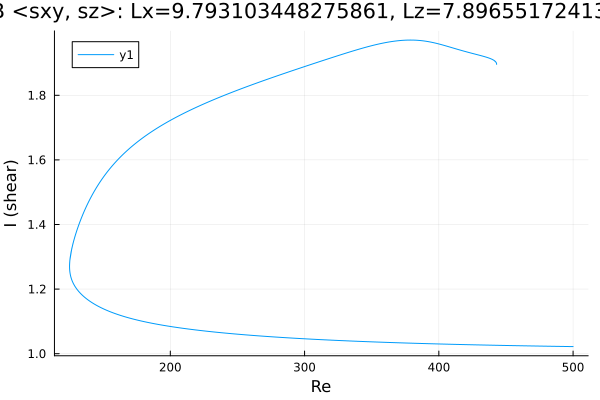

Values plotted in this chart, from the file beside it:
Re, shear
500.0, 1.022
498.9, 1.022
497.5, 1.022
496.1, 1.022
494.7, 1.022
493.3, 1.022
491.9, 1.022
490.5, 1.022
489, 1.023
487.6, 1.023
486.2, 1.023
484.8, 1.023
483.4, 1.023
482, 1.023
480.6, 1.023
479.1, 1.023
477.7, 1.023
476.3, 1.023
474.9, 1.024
473.5, 1.024
472.1, 1.024
470.7, 1.024
469.2, 1.024
467.8, 1.024
466.4, 1.024
465, 1.024
463.6, 1.024
462.2, 1.024
460.8, 1.025
459.3, 1.025
457.9, 1.025
456.5, 1.025
455.1, 1.025
453.7, 1.025
452.3, 1.025
450.9, 1.025
449.4, 1.025
448, 1.026
446.6, 1.026
445.2, 1.026
443.8, 1.026
442.4, 1.026
441, 1.026
439.5, 1.026
438.1, 1.026
436.7, 1.026
435.3, 1.027
433.9, 1.027
432.5, 1.027
431.1, 1.027
429.6, 1.027
428.2, 1.027
426.8, 1.027
425.4, 1.027
424, 1.028
422.6, 1.028
421.2, 1.028
419.8, 1.028
418.3, 1.028
416.9, 1.028
... 1,076 more rows
